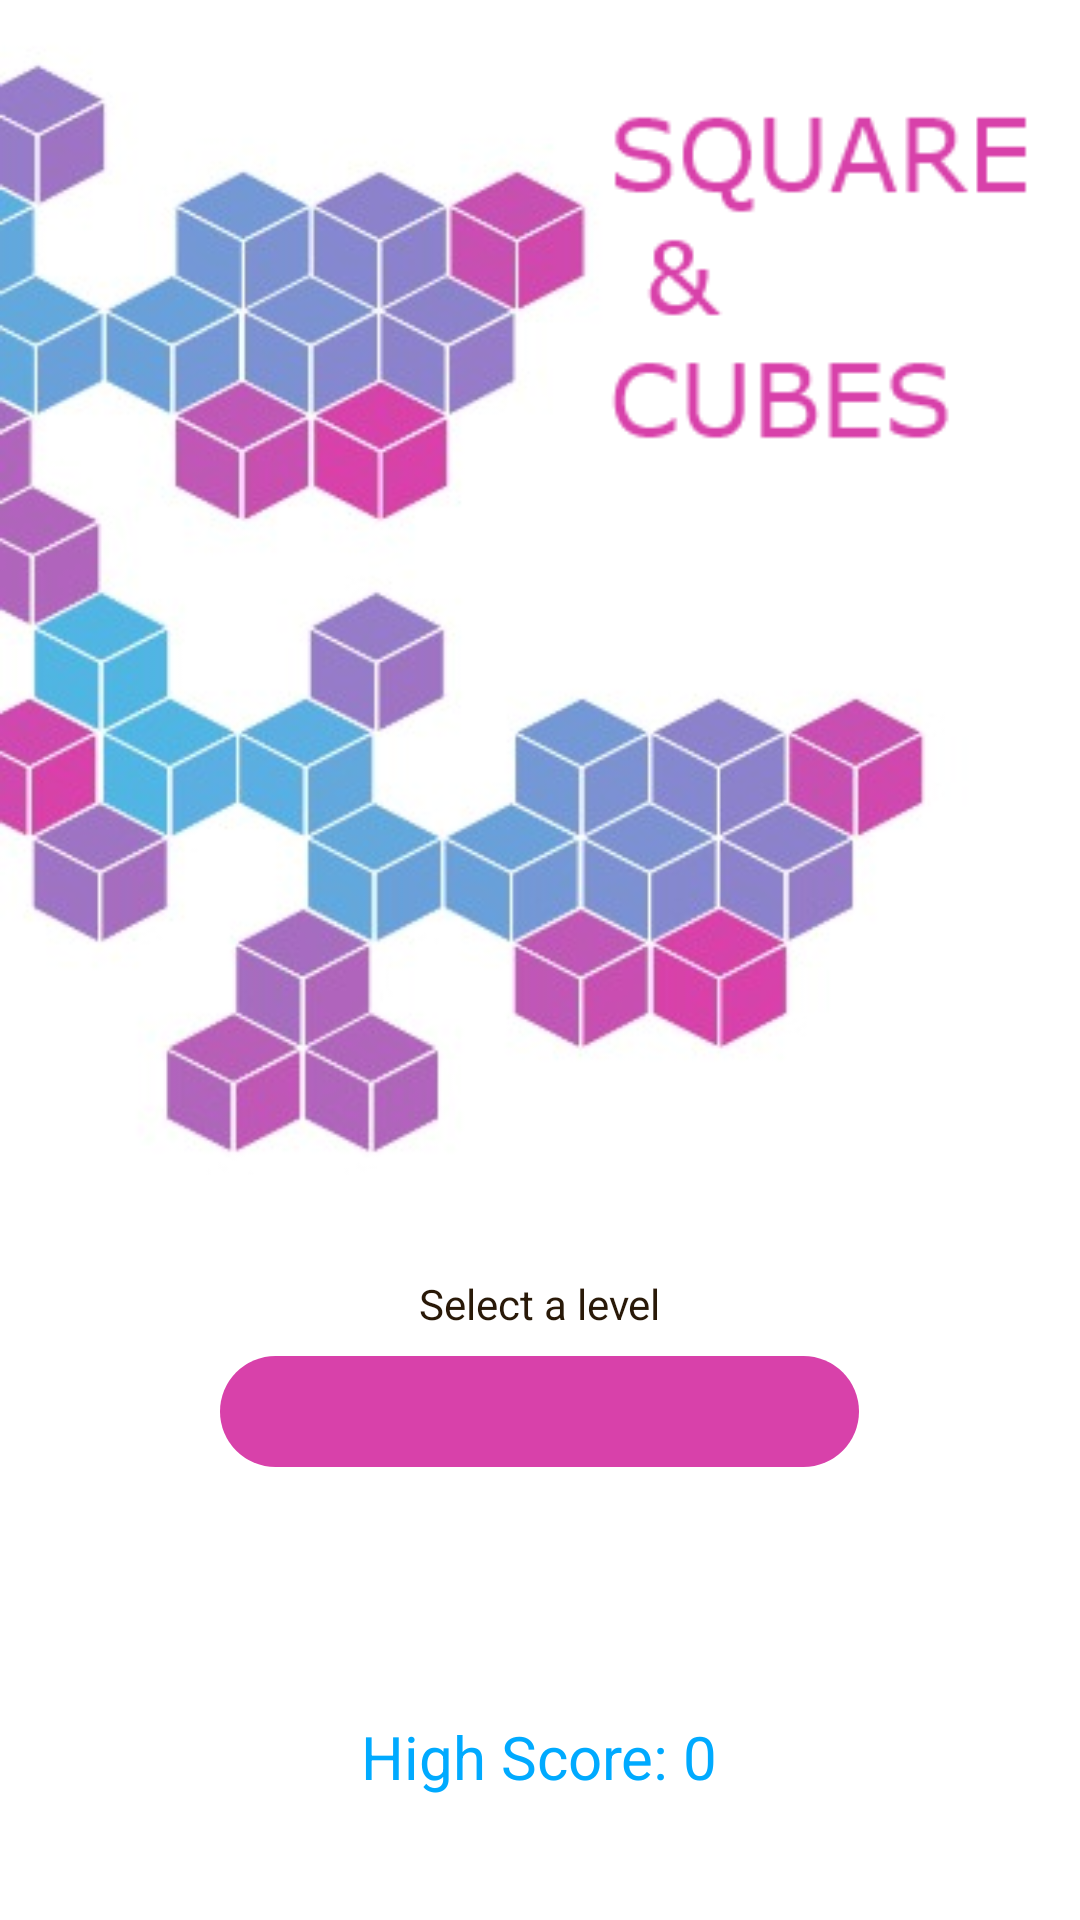

Write the Android layout XML for this screen, with the resource values it uses.
<!-- AndroidManifest.xml: application theme AppTheme -->
<!-- res/layout/activity_main.xml -->
<?xml version="1.0" encoding="utf-8"?>
<RelativeLayout xmlns:android="http://schemas.android.com/apk/res/android"
    xmlns:app="http://schemas.android.com/apk/res-auto"
    xmlns:tools="http://schemas.android.com/tools"
    android:layout_width="match_parent"
    android:layout_height="match_parent"
    android:padding="16dp"
    android:background="@drawable/main_page"
    tools:context="com.quizgame.squareandcubesquiz.MainActivity"
    >


    <TextView
        android:id="@+id/text_highscore"
        android:layout_width="wrap_content"
        android:layout_height="wrap_content"
        android:layout_alignParentBottom="true"
        android:layout_centerHorizontal="true"
        android:layout_marginBottom="25dp"
        android:layout_marginTop="10dp"
        android:text="High Score: 0"
        android:textColor="#00aaff"
        android:textSize="20sp" />



    <TextView
        android:layout_width="wrap_content"
        android:layout_height="wrap_content"
        android:layout_alignParentBottom="true"
        android:layout_centerHorizontal="true"
        android:layout_marginBottom="180dp"
        android:text="Select a level"
        android:textColor="#291908" />

    <RelativeLayout
        android:layout_width="213dp"
        android:layout_height="37dp"
        android:layout_alignParentBottom="true"
        android:layout_centerHorizontal="true"
        android:layout_marginBottom="135dp"
        android:layout_weight=".28"
        android:background="@drawable/background_spinner"
        android:orientation="horizontal">

        <Spinner
            android:id="@+id/spinner_difficulty"
            android:layout_width="match_parent"
            android:layout_height="wrap_content"
            android:layout_centerVertical="true"
            android:layout_gravity="center"
            android:layout_marginLeft="5dp"
            android:background="@android:color/transparent"
            android:gravity="center"

            android:spinnerMode="dropdown" />

        <ImageView
            android:layout_width="27dp"
            android:layout_height="wrap_content"
            android:layout_alignParentEnd="true"
            android:layout_alignParentRight="true"
            android:layout_alignParentTop="true"
            android:layout_gravity="center"
            android:layout_marginEnd="17dp"
            android:layout_marginRight="17dp"
            android:src="@drawable/arrow" />

    </RelativeLayout>

    <Button
        android:id="@+id/button_startquiz"
        android:layout_width="256dp"
        android:layout_height="wrap_content"
        android:layout_above="@+id/text_highscore"
        android:layout_centerHorizontal="true"
        android:background="@drawable/rounded_button"
        android:text="Lets get started"
        android:textAllCaps="false"
        android:textColor="#FFFFFF"
        android:textStyle="bold" />

    <ImageView
        android:id="@+id/imageView"
        android:layout_width="141dp"
        android:layout_height="128dp"
        android:layout_alignParentEnd="true"
        android:layout_alignParentTop="true"
        android:layout_marginTop="12dp"
        android:src="@drawable/title" />


</RelativeLayout>
<!-- resources referenced by this layout -->
<resources>
  <!-- drawable background_spinner (drawable) -->
  <?xml version="1.0" encoding="utf-8"?>
  <shape xmlns:android="http://schemas.android.com/apk/res/android"
      android:shape="rectangle">
      <solid android:color="#D841AA"/>
      <corners android:radius="150dp"/>
  
  
  </shape>
  <!-- drawable main_page: jpeg bitmap (drawable-v24, 28638 bytes) -->
  <!-- drawable title: png bitmap (drawable-v24, 4248 bytes) -->
  <style name="AppTheme" parent="Theme.AppCompat.Light.DarkActionBar">
          
          <item name="colorPrimary">@color/colorPrimary</item>
          <item name="colorPrimaryDark">@color/colorPrimaryDark</item>
          <item name="colorAccent">@color/colorAccent</item>
  
      </style>
  <!-- not gathered from this repository: default colours our renderer supplied (Android Studio template values) -->
  <color name="colorPrimary">#FF6200EE</color>
  <color name="colorPrimaryDark">#FF3700B3</color>
  <color name="colorAccent">#FF03DAC5</color>
</resources>
